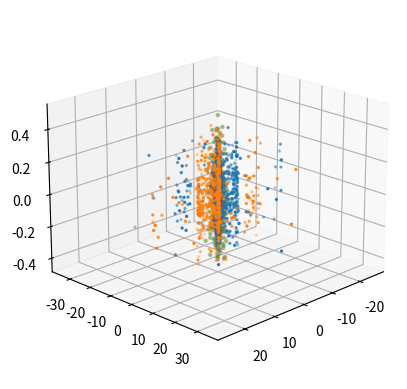

The matplotlib source for this figure:
import numpy as np

r = np.random.exponential(5,500)
angle = r * 0.5 + np.random.normal(0,0.15,500)

brightness = np.random.uniform(0.2, 1.0, 500)
brightness2 = np.random.uniform(0.2, 1.0, 500)

center_r = np.random.exponential(0.7,1000)
center_angle = np.random.uniform(0,2 * np.pi, 1000)

x = r * np.cos(angle)
y = r * np.sin(angle)
z = np.random.normal(0, 0.15, 500)

#print(x)
#print(y)

x2 = r * np.cos(angle + np.pi)
y2 = r * np.sin(angle + np.pi)
z2 = np.random.normal(0, 0.15, 500)

#print(x2)
#print(y2)

center_x = center_r * np.cos(center_angle)
center_y = center_r * np.sin(center_angle)
center_z = np.random.normal(0, 0.15, 1000)

import matplotlib.pyplot as plt
from mpl_toolkits.mplot3d import Axes3D

fig = plt.figure()
ax = fig.add_subplot(111,projection="3d")
ax.scatter(x,y,z,s=2, alpha=brightness)
ax.scatter(x2,y2,z2,s=2, alpha=brightness2)
ax.view_init(elev=20, azim=45)
#ax.view_init(elev=90, azim=0)
ax.scatter(center_x, center_y, center_z, s=4, alpha=0.4)
ax.scatter(center_x, center_y, center_z, s=12, alpha=0.05)
plt.show()
